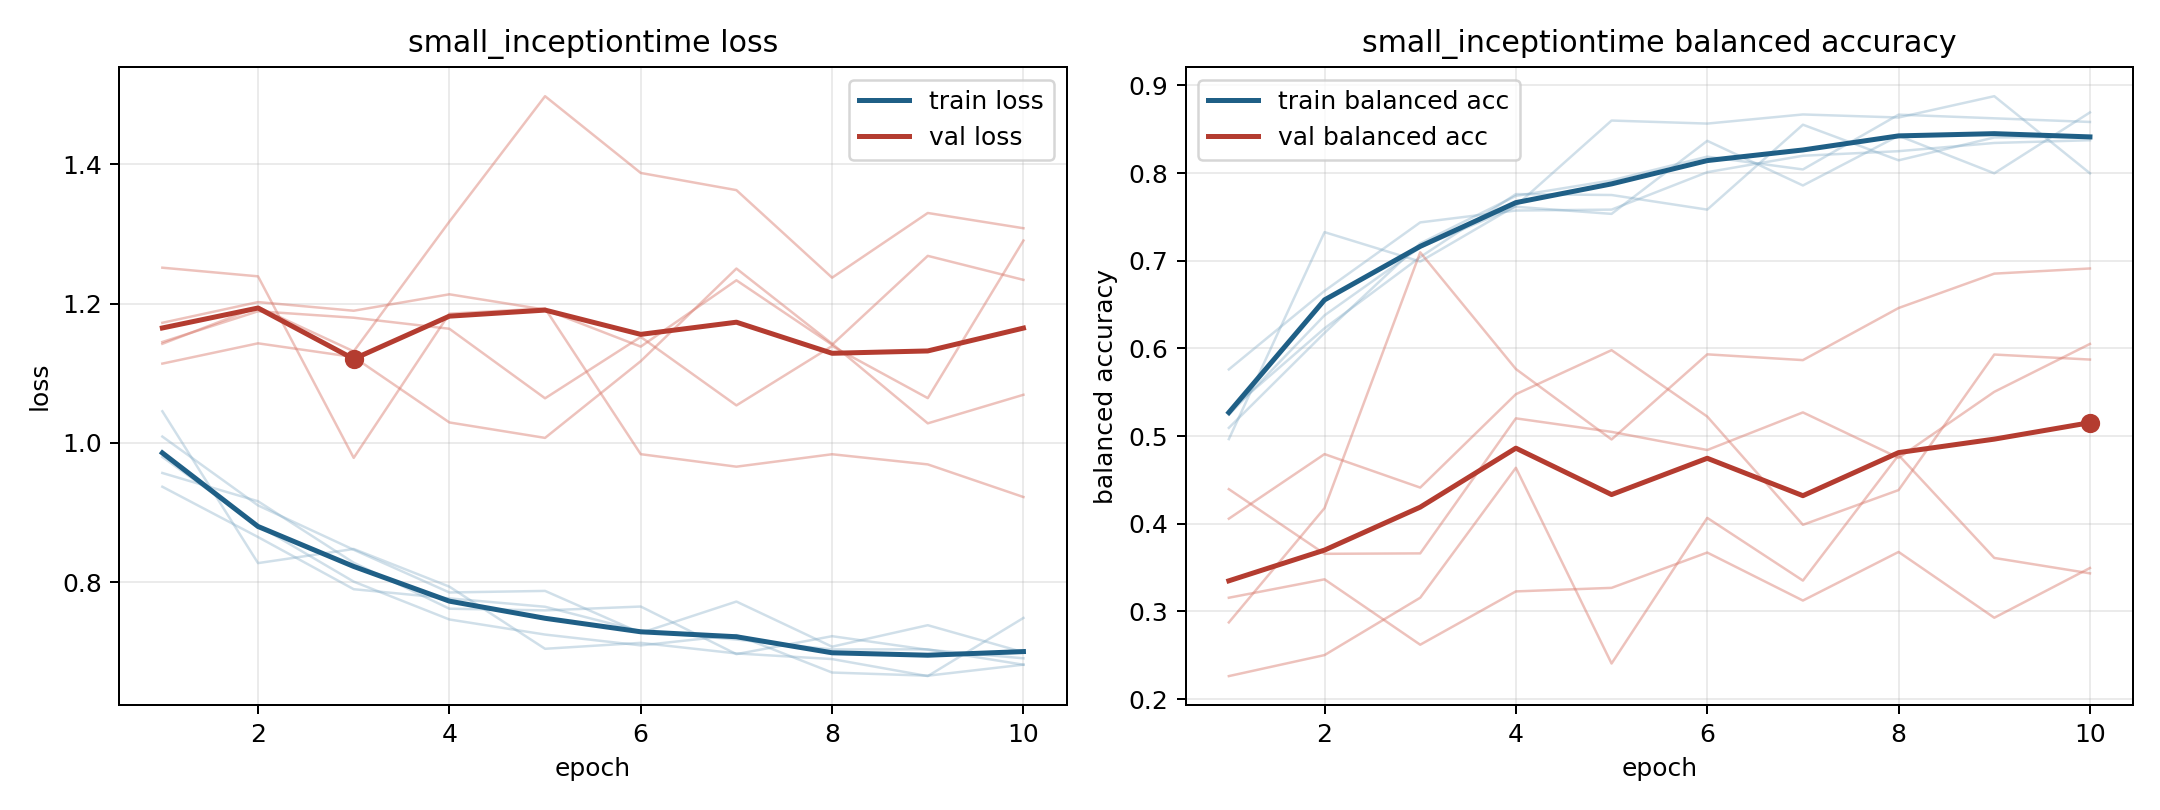

Values plotted in this chart, from the file beside it:
model, fold, epoch, train_loss, train_balanced_accuracy, val_loss, val_balanced_accuracy
small_inceptiontime, 1, 1, 0.9569, 0.5281, 1.114, 0.4057
small_inceptiontime, 1, 2, 0.9163, 0.6229, 1.143, 0.4794
small_inceptiontime, 1, 3, 0.8281, 0.7042, 1.123, 0.4412
small_inceptiontime, 1, 4, 0.7621, 0.776, 1.029, 0.5478
small_inceptiontime, 1, 5, 0.7596, 0.775, 1.007, 0.598
small_inceptiontime, 1, 6, 0.7652, 0.7583, 1.117, 0.5223
small_inceptiontime, 1, 7, 0.6968, 0.8552, 1.25, 0.3988
small_inceptiontime, 1, 8, 0.7226, 0.8146, 1.142, 0.4384
small_inceptiontime, 1, 9, 0.7031, 0.8406, 1.028, 0.593
small_inceptiontime, 1, 10, 0.6908, 0.8417, 1.069, 0.5873
small_inceptiontime, 2, 1, 1.046, 0.4965, 1.172, 0.3155
small_inceptiontime, 2, 2, 0.8275, 0.7326, 1.202, 0.3366
small_inceptiontime, 2, 3, 0.8478, 0.6991, 1.19, 0.262
small_inceptiontime, 2, 4, 0.7937, 0.7627, 1.213, 0.3228
small_inceptiontime, 2, 5, 0.7045, 0.86, 1.191, 0.3268
small_inceptiontime, 2, 6, 0.7131, 0.8565, 1.138, 0.3671
small_inceptiontime, 2, 7, 0.6978, 0.8669, 1.234, 0.3124
small_inceptiontime, 2, 8, 0.6898, 0.8634, 1.141, 0.3678
small_inceptiontime, 2, 9, 0.6653, 0.8877, 1.269, 0.2927
small_inceptiontime, 2, 10, 0.7488, 0.7998, 1.234, 0.3495
small_inceptiontime, 3, 1, 1.009, 0.5243, 1.252, 0.2874
small_inceptiontime, 3, 2, 0.9103, 0.6377, 1.239, 0.4178
small_inceptiontime, 3, 3, 0.8467, 0.7153, 0.9786, 0.7096
small_inceptiontime, 3, 4, 0.7854, 0.7616, 1.186, 0.5765
small_inceptiontime, 3, 5, 0.7876, 0.7535, 1.193, 0.4961
small_inceptiontime, 3, 6, 0.7272, 0.8368, 0.9839, 0.5932
small_inceptiontime, 3, 7, 0.7723, 0.7859, 0.9659, 0.5866
small_inceptiontime, 3, 8, 0.7075, 0.8426, 0.9838, 0.6461
small_inceptiontime, 3, 9, 0.7384, 0.7998, 0.9692, 0.6853
small_inceptiontime, 3, 10, 0.6996, 0.8692, 0.9224, 0.6912
small_inceptiontime, 4, 1, 0.9799, 0.5094, 1.142, 0.2262
small_inceptiontime, 4, 2, 0.8814, 0.6177, 1.195, 0.2501
small_inceptiontime, 4, 3, 0.8009, 0.7198, 1.131, 0.3156
small_inceptiontime, 4, 4, 0.7466, 0.774, 1.318, 0.4638
small_inceptiontime, 4, 5, 0.7249, 0.7917, 1.498, 0.2405
small_inceptiontime, 4, 6, 0.7094, 0.8188, 1.388, 0.4067
small_inceptiontime, 4, 7, 0.7243, 0.8042, 1.363, 0.3351
small_inceptiontime, 4, 8, 0.6704, 0.8667, 1.237, 0.4783
small_inceptiontime, 4, 9, 0.6659, 0.8625, 1.33, 0.361
small_inceptiontime, 4, 10, 0.6817, 0.8583, 1.308, 0.3434
small_inceptiontime, 5, 1, 0.9372, 0.576, 1.145, 0.4394
small_inceptiontime, 5, 2, 0.8649, 0.6656, 1.189, 0.3657
small_inceptiontime, 5, 3, 0.7901, 0.7437, 1.18, 0.3662
small_inceptiontime, 5, 4, 0.7768, 0.7573, 1.164, 0.5202
small_inceptiontime, 5, 5, 0.7648, 0.7583, 1.064, 0.5048
small_inceptiontime, 5, 6, 0.7297, 0.801, 1.152, 0.4841
small_inceptiontime, 5, 7, 0.7178, 0.8198, 1.054, 0.527
small_inceptiontime, 5, 8, 0.7036, 0.825, 1.139, 0.4751
small_inceptiontime, 5, 9, 0.7037, 0.8344, 1.064, 0.5505
small_inceptiontime, 5, 10, 0.6817, 0.8375, 1.291, 0.6051
